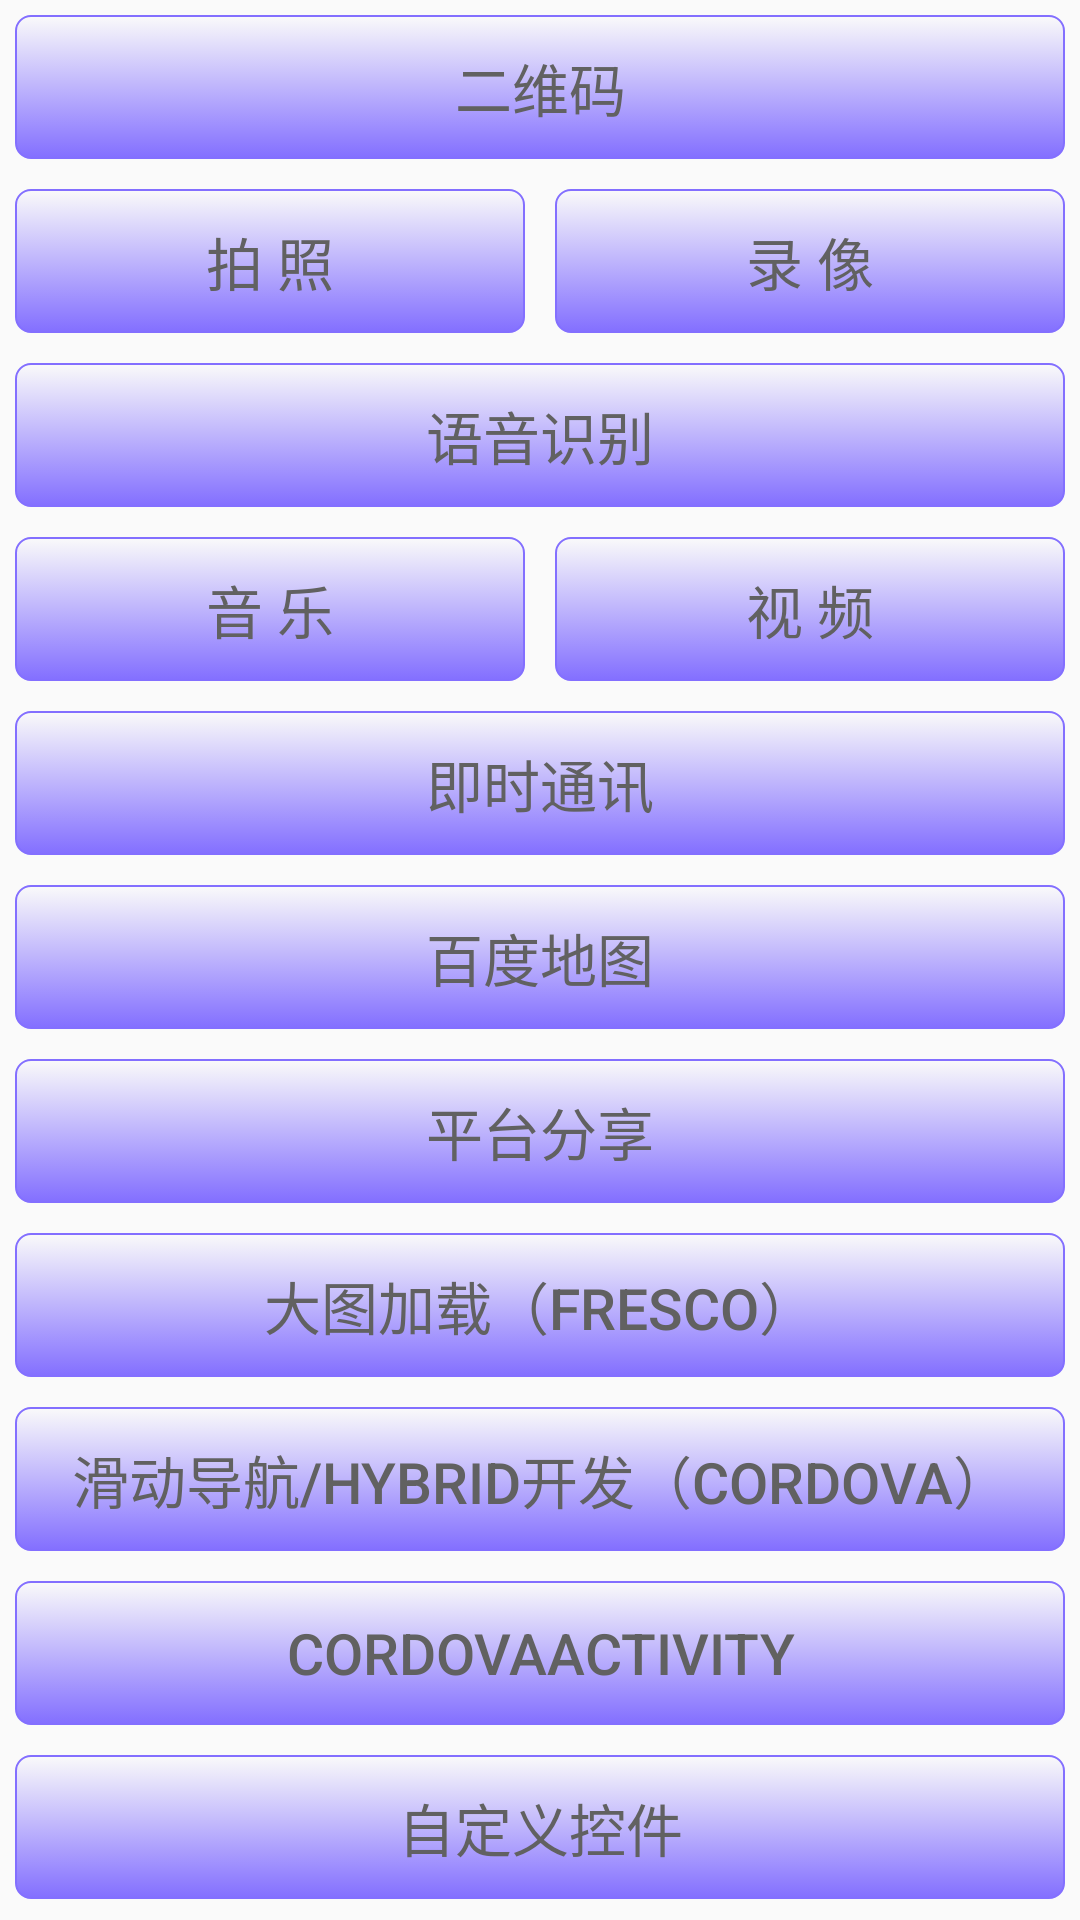

Here is an Android app screen rendered from its layout file. Give the layout XML and the strings, colors and styles it references.
<!-- AndroidManifest.xml: application theme AppTheme -->
<!-- res/layout/activity_main.xml -->
<?xml version="1.0" encoding="utf-8"?>
<ScrollView xmlns:android="http://schemas.android.com/apk/res/android"
    xmlns:tools="http://schemas.android.com/tools"
    android:layout_width="match_parent"
    android:layout_height="match_parent"
    android:orientation="vertical"
    tools:context="www.function.com.functiondemo.ui.MainActivity">
    <LinearLayout
        android:layout_width="match_parent"
        android:layout_height="match_parent"
        android:orientation="vertical">
        <Button
            android:id="@+id/two_dimension_code"
            style="@style/btn_textview"
            android:text="@string/two_dimension_code"
            />
        <LinearLayout
            android:layout_width="match_parent"
            android:layout_height="wrap_content"
            android:orientation="horizontal">
            <Button
                android:id="@+id/photograph"
                style="@style/btn_textview"
                android:layout_width="@dimen/px0"
                android:layout_weight="1"
                android:text="@string/photograph"
                />
            <Button
                android:id="@+id/video"
                style="@style/btn_textview"
                android:layout_width="@dimen/px0"
                android:layout_weight="1"
                android:text="@string/video"
                />
        </LinearLayout>
        <Button
            android:id="@+id/push_message"
            style="@style/btn_textview"
            android:text="@string/push_message"
            />
        <LinearLayout
            android:layout_width="match_parent"
            android:layout_height="wrap_content"
            android:orientation="horizontal">
            <Button
                android:id="@+id/play_music"
                style="@style/btn_textview"
                android:layout_width="@dimen/px0"
                android:layout_weight="1"
                android:text="@string/play_music"
                />
            <Button
                android:id="@+id/play_video"
                style="@style/btn_textview"
                android:layout_width="@dimen/px0"
                android:layout_weight="1"
                android:text="@string/play_video"
                />
        </LinearLayout>
        <Button
            android:id="@+id/communication"
            style="@style/btn_textview"
            android:text="@string/communication"
            />
        <Button
            android:id="@+id/baidu_map"
            style="@style/btn_textview"
            android:text="@string/baidu_map"
            />
        <Button
            android:id="@+id/share"
            style="@style/btn_textview"
            android:text="@string/share"
            />
        <Button
            android:id="@+id/mBigImageLoading"
            style="@style/btn_textview"
            android:text="@string/mBigImageLoading"   />
        <Button
            android:id="@+id/btn_SlidingTab"
            style="@style/btn_textview"
            android:text="@string/btn_SlidingTab"
            />
        <Button
            android:id="@+id/btn_CordovaActivity"
            style="@style/btn_textview"
            android:text="@string/btn_CordovaActivity"
            />

        <Button
            android:id="@+id/btn_customView"
            style="@style/btn_textview"
            android:text="@string/btn_customView"
            />
    </LinearLayout>
</ScrollView>
<!-- resources referenced by this layout -->
<resources>
  <dimen name="px0">0dp</dimen>
  <string name="baidu_map">百度地图</string>
  <string name="btn_CordovaActivity">CordovaActivity</string>
  <string name="btn_SlidingTab">滑动导航/Hybrid开发（Cordova）</string>
  <string name="btn_customView">自定义控件</string>
  <string name="communication">即时通讯</string>
  <string name="mBigImageLoading">大图加载（Fresco）</string>
  <string name="photograph">拍 照</string>
  <string name="play_music">音 乐</string>
  <string name="play_video">视 频</string>
  <string name="push_message">语音识别</string>
  <string name="share">平台分享</string>
  <string name="two_dimension_code">二维码</string>
  <string name="video">录 像</string>
  <style name="btn_textview">
          <item name="android:layout_width">match_parent</item>
          <item name="android:layout_height">wrap_content</item>
          <item name="android:textSize">@dimen/btn_textview</item>
          <item name="android:textColor">@color/gray_black</item>
          <item name="android:padding">@dimen/px5</item>
          <item name="android:layout_margin">@dimen/px5</item>
          <item name="android:gravity">center</item>
          <item name="android:background">@drawable/btn_textview_selector</item>
      </style>
  <style name="AppTheme" parent="Theme.AppCompat.Light.DarkActionBar">
          
          <item name="colorPrimary">@color/colorPrimary</item>
          <item name="colorPrimaryDark">@color/colorPrimaryDark</item>
          <item name="colorAccent">@color/colorAccent</item>
      </style>
  <dimen name="btn_textview">19sp</dimen>
  <color name="gray_black">#616161</color>
  <dimen name="px5">5dp</dimen>
  <!-- drawable btn_textview_selector (drawable) -->
  <?xml version="1.0" encoding="utf-8"?>
  <selector xmlns:android="http://schemas.android.com/apk/res/android">
      <item android:state_pressed="false" android:drawable="@drawable/btn_textview_shap_false"></item>
      <item android:state_pressed="true" android:drawable="@drawable/btn_textview_shap_true"></item>
  </selector>
  <color name="colorPrimary">#3F51B5</color>
  <color name="colorPrimaryDark">#303F9F</color>
  <color name="colorAccent">#FF4081</color>
  <!-- drawable btn_textview_shap_false (drawable) -->
  <?xml version="1.0" encoding="utf-8"?>
  <shape xmlns:android="http://schemas.android.com/apk/res/android">
      <stroke android:color="#836FFF" android:width="0.5dp"></stroke>
      <corners android:radius="5dp"></corners>
      
      <gradient android:startColor="#836FFF" android:angle="90"></gradient>
  </shape>
  <!-- drawable btn_textview_shap_true (drawable) -->
  <?xml version="1.0" encoding="utf-8"?>
  <shape xmlns:android="http://schemas.android.com/apk/res/android">
      <stroke android:color="#BCD2EE" android:width="0.5dp"></stroke>
      <corners android:radius="5dp"></corners>
      
      <gradient android:startColor="#BCD2EE" android:angle="90"></gradient>
  </shape>
</resources>
